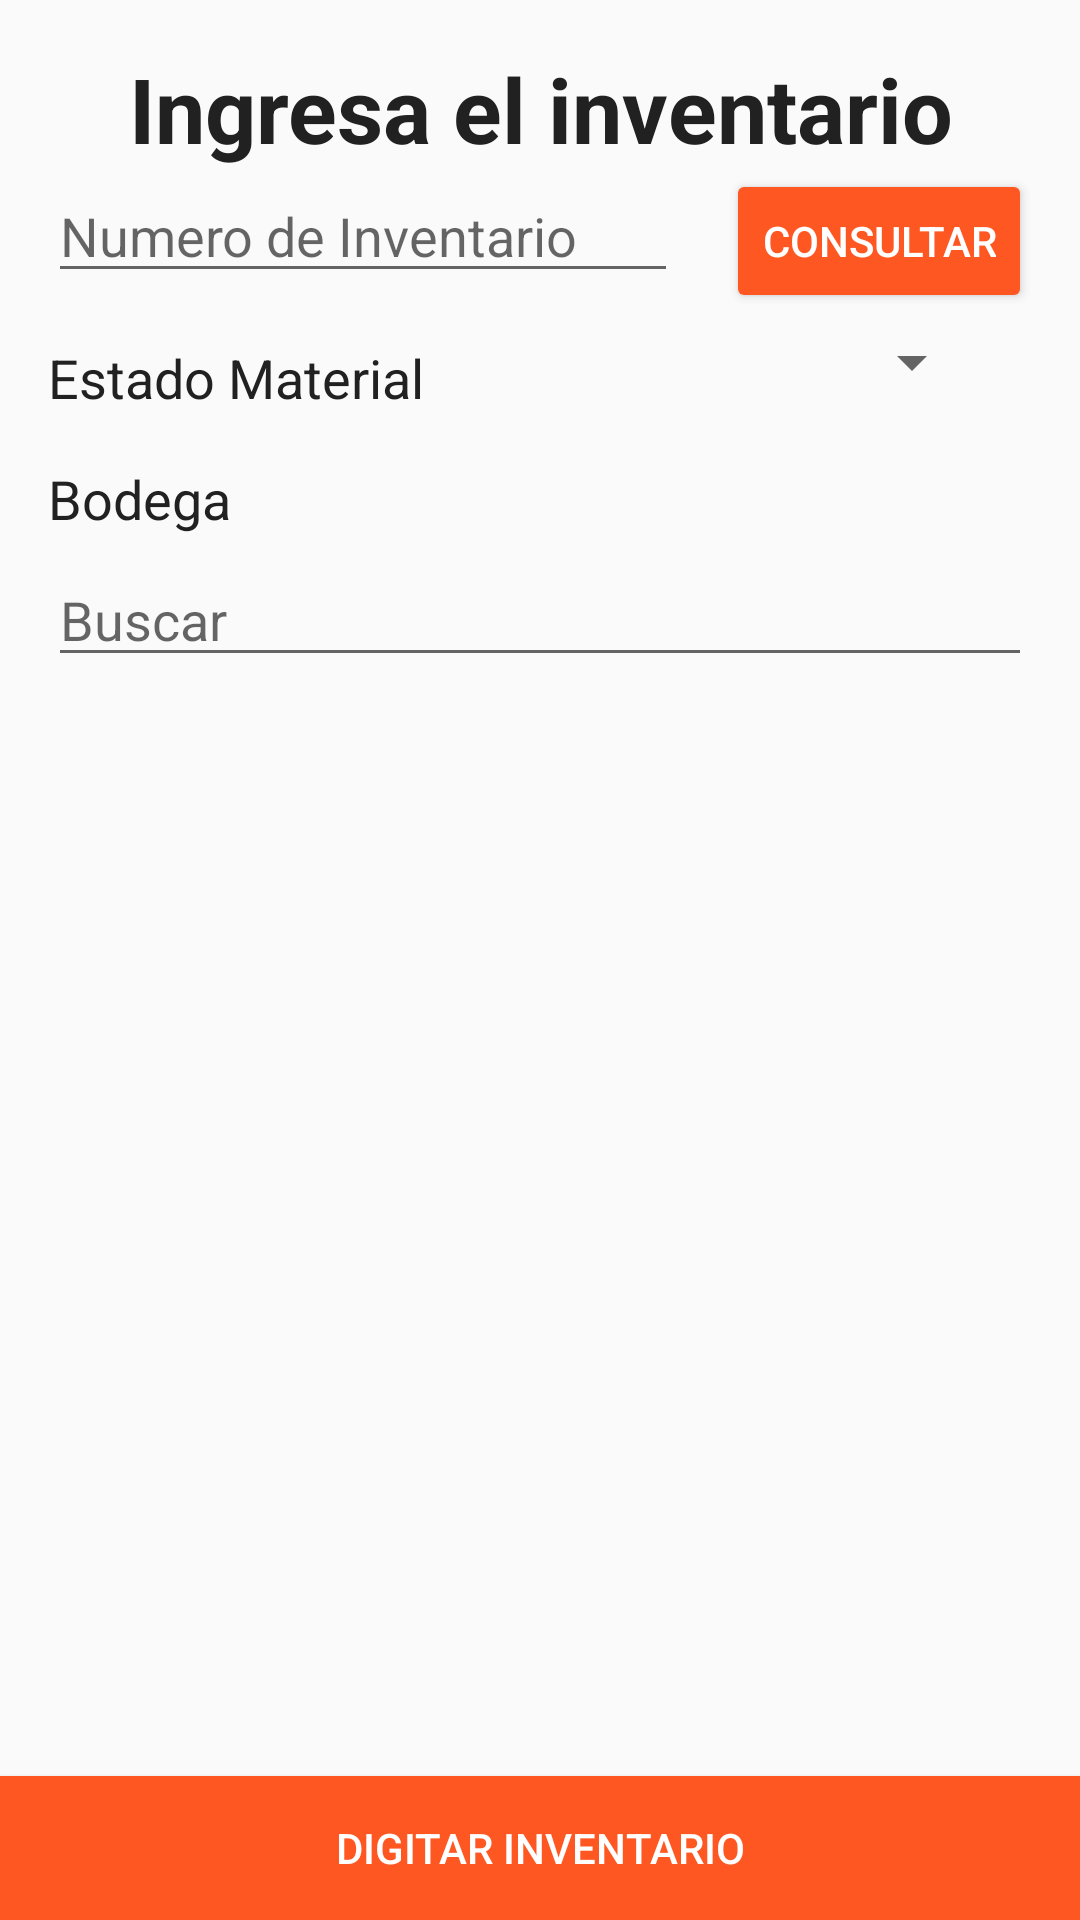

Android layout source for this screen:
<!-- AndroidManifest.xml: application theme AppTheme -->
<!-- res/layout/activity_main.xml -->
<RelativeLayout xmlns:android="http://schemas.android.com/apk/res/android"
    xmlns:tools="http://schemas.android.com/tools"
    android:layout_width="match_parent"
    android:layout_height="match_parent"
    android:paddingTop="@dimen/activity_right_margin"
    tools:context=".activities.MainActivity">

    <RelativeLayout
        android:id="@+id/LayCodInvent"
        android:layout_width="match_parent"
        android:layout_height="wrap_content"
        android:paddingLeft="@dimen/activity_left_margin"
        android:paddingRight="@dimen/activity_right_margin"
        tools:ignore="UnknownId">

        <TextView
            android:id="@+id/titulo"
            android:layout_width="match_parent"
            android:layout_height="wrap_content"
            android:text="@string/ingresa_inventario"
            android:textAlignment="center"
            android:textAllCaps="false"
            android:textColor="@color/colorPrimary_text"
            android:textSize="30sp"
            android:textStyle="bold"
            tools:ignore="MissingConstraints"
            tools:layout_editor_absoluteX="54dp"
            tools:layout_editor_absoluteY="0dp" />


        <EditText
            android:id="@+id/editTextCodigoInv"
            android:layout_width="wrap_content"
            android:layout_height="wrap_content"
            android:layout_below="@+id/titulo"
            android:ems="10"
            android:hint="@string/numero_de_inventario"
            android:inputType="number"
            android:textSize="18sp" />

        <Button
            android:id="@+id/buttonConsultInve"
            style="@style/Widget.AppCompat.Button"
            android:layout_width="wrap_content"
            android:layout_height="wrap_content"
            android:layout_alignBaseline="@+id/editTextCodigoInv"
            android:layout_alignParentEnd="true"
            android:backgroundTint="@color/colorAccent"
            android:text="@string/consultar"
            android:textColor="@color/colorIcons" />


        <TextView
            android:id="@+id/textEstado"
            android:layout_width="wrap_content"
            android:layout_height="wrap_content"
            android:layout_below="@+id/editTextCodigoInv"
            android:ems="7"
            android:paddingTop="@dimen/activity_vertical_margin"
            android:text="@string/estado_material"
            android:textColor="@color/colorPrimary_text"
            android:textSize="18sp" />

        <Spinner
            android:id="@+id/spinnerEstadoMat"
            android:layout_width="wrap_content"
            android:layout_height="wrap_content"
            android:layout_alignParentEnd="true"
            android:layout_centerVertical="true"
            android:layout_marginEnd="@dimen/activity_right_margin"
            android:paddingTop="@dimen/activity_vertical_margin" />


        <TextView
            android:id="@+id/textBodega"
            android:layout_width="match_parent"
            android:layout_height="wrap_content"
            android:layout_below="@+id/textEstado"
            android:text="@string/bodega"
            android:paddingTop="@dimen/activity_vertical_margin"
            android:textColor="@color/colorPrimary_text"
            android:textSize="18sp" />

        <AutoCompleteTextView
            android:id="@+id/spinnerBodega"
            android:layout_width="match_parent"
            android:layout_height="wrap_content"
            android:layout_below="@+id/textBodega"
            android:hint="@string/buscar"
            android:paddingTop="@dimen/activity_vertical_margin"/>
    </RelativeLayout>


    <Button
        android:id="@+id/buttonInventario"
        android:layout_width="match_parent"
        android:layout_height="wrap_content"
        android:layout_alignParentBottom="true"
        android:layout_centerHorizontal="true"
        android:background="@color/colorAccent"
        android:text="@string/digitar_inventario"
        android:textColor="@color/colorIcons" />

</RelativeLayout>
<!-- resources referenced by this layout -->
<resources>
  <color name="colorAccent">#FF5722</color>
  <color name="colorIcons">#FFFFFF</color>
  <color name="colorPrimary_text">#212121</color>
  <dimen name="activity_left_margin">16dp</dimen>
  <dimen name="activity_right_margin">16dp</dimen>
  <dimen name="activity_vertical_margin">16dp</dimen>
  <string name="bodega">Bodega</string>
  <string name="buscar">Buscar</string>
  <string name="consultar">Consultar</string>
  <string name="digitar_inventario">Digitar inventario</string>
  <string name="estado_material">Estado Material</string>
  <string name="ingresa_inventario">Ingresa el inventario</string>
  <string name="numero_de_inventario">Numero de Inventario</string>
  <style name="AppTheme" parent="Theme.AppCompat.Light.DarkActionBar">
          
          <item name="colorPrimary">@color/colorPrimary</item>
          <item name="colorPrimaryDark">@color/colorPrimary_dark</item>
          <item name="colorAccent">@color/colorAccent</item>
      </style>
  <color name="colorPrimary">#3F51B5</color>
  <color name="colorPrimary_dark">#303F9F</color>
</resources>
